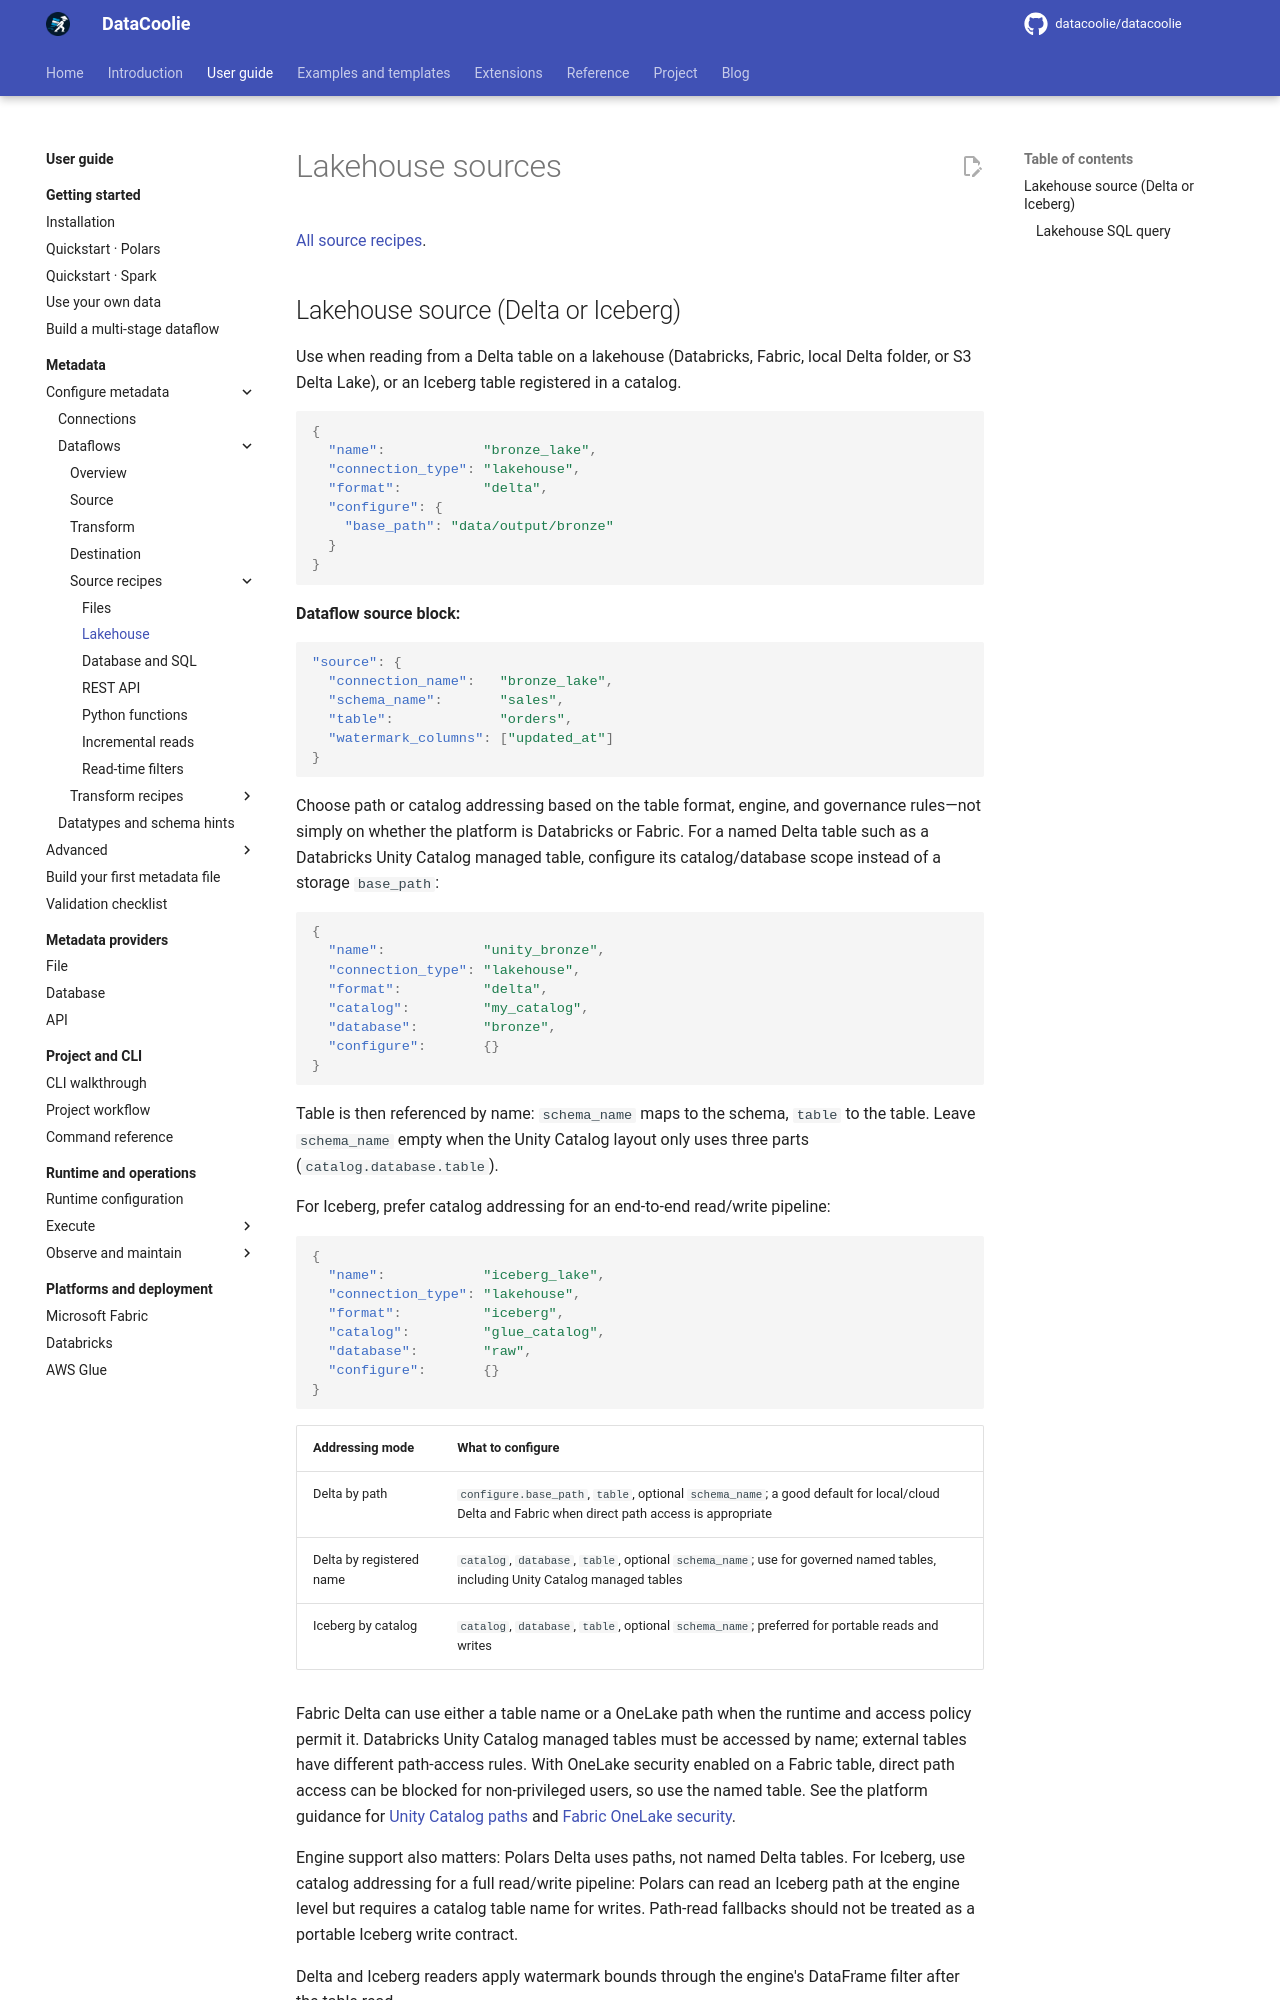

repository: datacoolie/datacoolie · page: guide/metadata/source-lakehouse/index.html · generator: mkdocs

---
title: Lakehouse sources | DataCoolie
description: Configure lakehouse sources with metadata, examples and backend-specific guidance.
---

# Lakehouse sources

[All source recipes](source-patterns.md).

## Lakehouse source (Delta or Iceberg)

Use when reading from a Delta table on a lakehouse (Databricks, Fabric, local
Delta folder, or S3 Delta Lake), or an Iceberg table registered in a catalog.

```json
{
  "name":            "bronze_lake",
  "connection_type": "lakehouse",
  "format":          "delta",
  "configure": {
    "base_path": "data/output/bronze"
  }
}
```

**Dataflow source block:**

```json
"source": {
  "connection_name":   "bronze_lake",
  "schema_name":       "sales",
  "table":             "orders",
  "watermark_columns": ["updated_at"]
}
```

Choose path or catalog addressing based on the table format, engine, and
governance rules—not simply on whether the platform is Databricks or Fabric.
For a named Delta table such as a Databricks Unity Catalog managed table,
configure its catalog/database scope instead of a storage `base_path`:

```json
{
  "name":            "unity_bronze",
  "connection_type": "lakehouse",
  "format":          "delta",
  "catalog":         "my_catalog",
  "database":        "bronze",
  "configure":       {}
}
```

Table is then referenced by name: `schema_name` maps to the schema, `table` to
the table. Leave `schema_name` empty when the Unity Catalog layout only uses
three parts (`catalog.database.table`).

For Iceberg, prefer catalog addressing for an end-to-end read/write pipeline:

```json
{
  "name":            "iceberg_lake",
  "connection_type": "lakehouse",
  "format":          "iceberg",
  "catalog":         "glue_catalog",
  "database":        "raw",
  "configure":       {}
}
```

| Addressing mode | What to configure |
|-----------------|-------------------|
| Delta by path | `configure.base_path`, `table`, optional `schema_name`; a good default for local/cloud Delta and Fabric when direct path access is appropriate |
| Delta by registered name | `catalog`, `database`, `table`, optional `schema_name`; use for governed named tables, including Unity Catalog managed tables |
| Iceberg by catalog | `catalog`, `database`, `table`, optional `schema_name`; preferred for portable reads and writes |

Fabric Delta can use either a table name or a OneLake path when the runtime
and access policy permit it. Databricks Unity Catalog managed tables must be
accessed by name; external tables have different path-access rules. With
OneLake security enabled on a Fabric table, direct path access can be blocked
for non-privileged users, so use the named table. See the platform guidance for
[Unity Catalog paths](https://docs.databricks.com/aws/en/volumes/paths) and
[Fabric OneLake security](https://learn.microsoft.com/en-us/fabric/data-engineering/spark-onelake-security).

Engine support also matters: Polars Delta uses paths, not named Delta tables.
For Iceberg, use catalog addressing for a full read/write pipeline: Polars
can read an Iceberg path at the engine level but requires a catalog table name
for writes. Path-read fallbacks should not be treated as a portable Iceberg
write contract.

Delta and Iceberg readers apply watermark bounds through the engine's
DataFrame filter after the table read.
